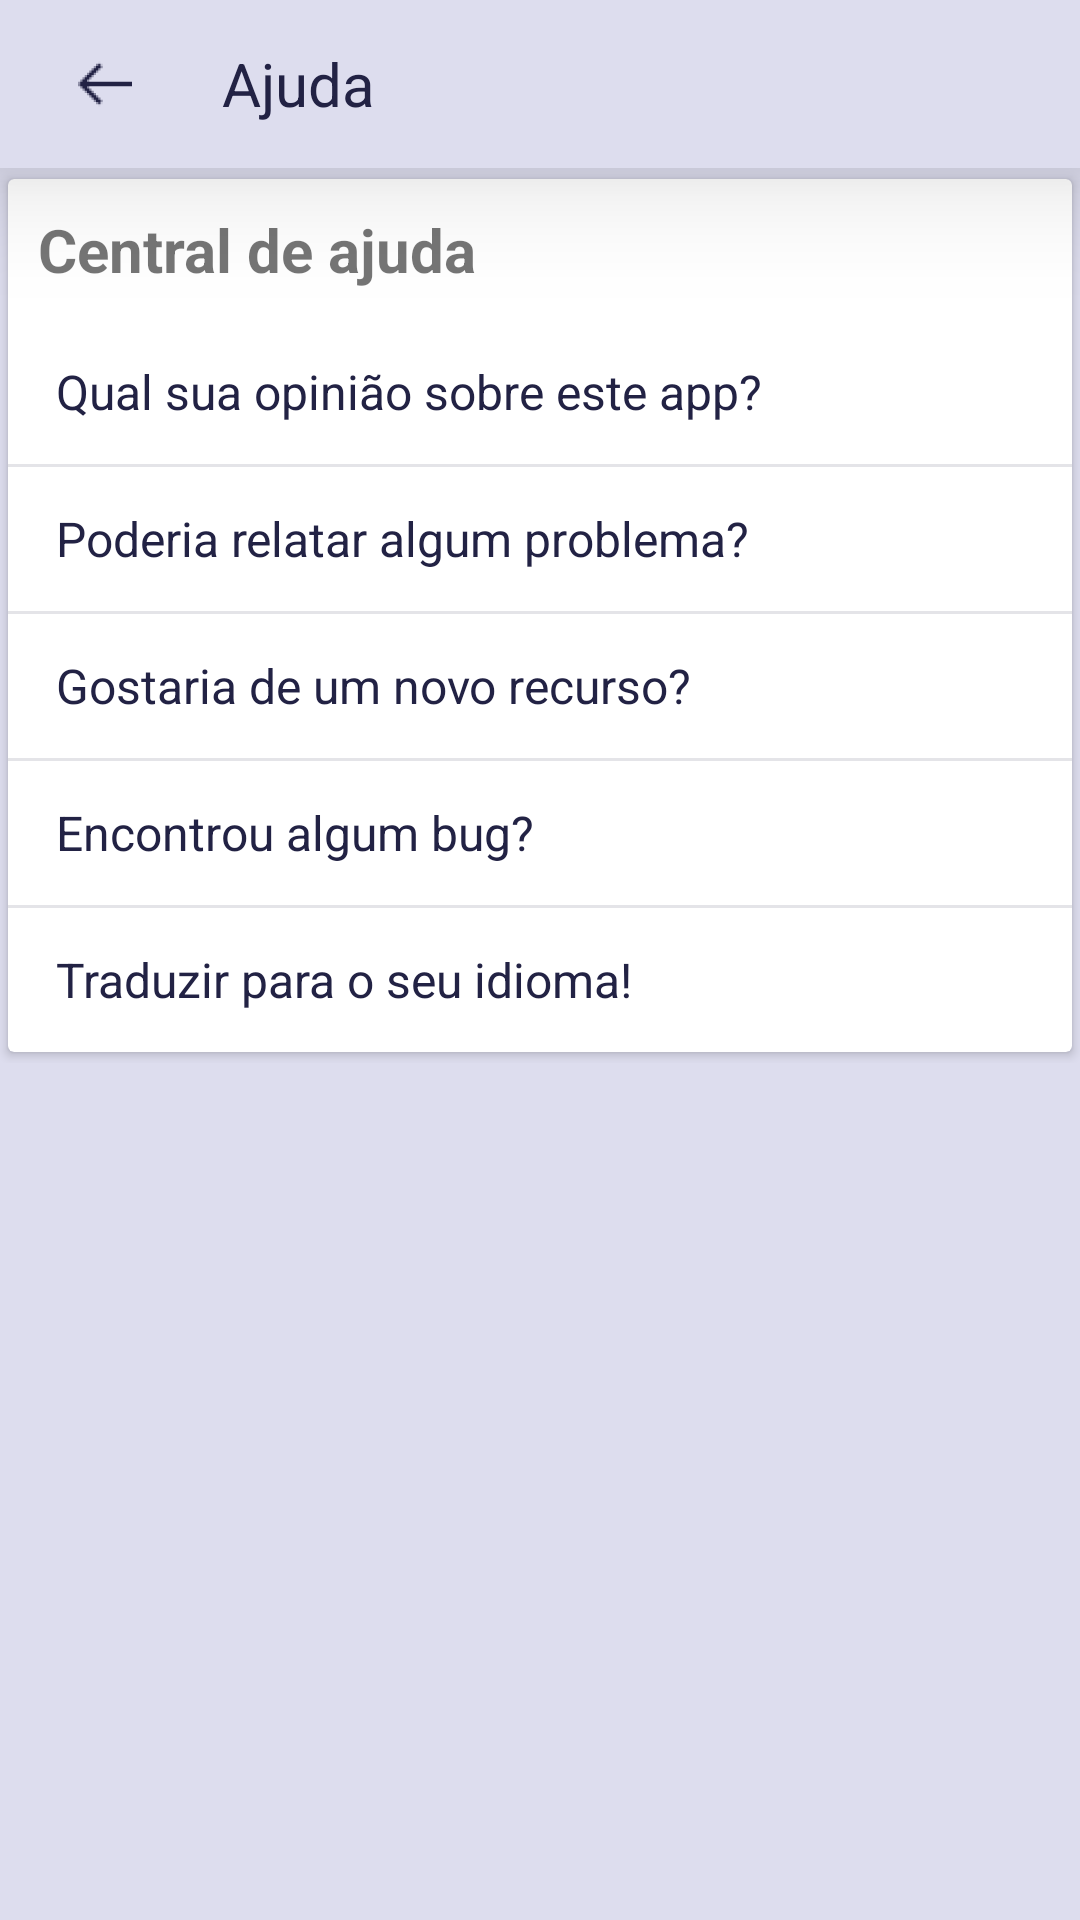

The Android layout XML behind this screen, and the referenced resources:
<!-- AndroidManifest.xml: activity theme AppTheme.NoActionBar -->
<!-- res/layout/activity_help.xml -->
<?xml version="1.0" encoding="utf-8"?>
<LinearLayout xmlns:android="http://schemas.android.com/apk/res/android"
    xmlns:app="http://schemas.android.com/apk/res-auto"
    xmlns:tools="http://schemas.android.com/tools"
    android:layout_width="match_parent"
    android:layout_height="match_parent"
    android:orientation="vertical"
    tools:context=".activity.DonateActivity">

    <androidx.appcompat.widget.Toolbar
        android:id="@+id/toolbar"
        android:layout_width="match_parent"
        android:layout_height="?attr/actionBarSize"
        android:background="?attr/colorPrimary"
        android:elevation="25dp"
        app:titleTextColor="?attr/colorAccent">

        <ImageButton
            android:layout_width="38dp"
            android:layout_height="38dp"
            android:layout_gravity="center_vertical"
            android:layout_marginRight="20dp"
            android:background="@color/colorPrimary"
            android:onClick="onBack"
            android:src="@drawable/btn_back"
            android:tint="@color/colorAccent" />

        <TextView
            android:layout_width="match_parent"
            android:layout_height="wrap_content"
            android:text="@string/app_help"
            android:textColor="?attr/colorAccent"
            android:textSize="20dp" />
    </androidx.appcompat.widget.Toolbar>

    <LinearLayout
        android:layout_width="match_parent"
        android:layout_height="wrap_content"
        android:orientation="vertical">

        <androidx.cardview.widget.CardView
            android:layout_width="match_parent"
            android:layout_height="wrap_content"
            app:cardUseCompatPadding="true">

            <LinearLayout
                android:layout_width="match_parent"
                android:layout_height="wrap_content"
                android:orientation="vertical">

                <TextView
                    android:layout_width="match_parent"
                    android:layout_height="wrap_content"
                    android:layout_margin="10dp"
                    android:text="@string/help_app"
                    android:textSize="20dp"
                    android:textStyle="bold" />

                <ListView
                    android:id="@+id/list_help"
                    android:layout_width="match_parent"
                    android:layout_height="wrap_content"
                    android:entries="@array/lista_help" />
            </LinearLayout>
        </androidx.cardview.widget.CardView>
    </LinearLayout>
</LinearLayout>
<!-- resources referenced by this layout -->
<resources>
  <string-array name="lista_help">
          <item>@string/rattings_app</item>
          <item>@string/problem_app</item>
          <item>@string/recurso_app</item>
          <item>@string/bug_app</item>
          <item>@string/translate_app</item>
      </string-array>
  <color name="colorAccent">#222244</color>
  <color name="colorPrimary">#ddddee</color>
  <!-- drawable btn_back: png bitmap (drawable-hdpi, 483 bytes) -->
  <string name="app_help">Ajuda</string>
  <string name="help_app">Central de ajuda</string>
  <style name="AppTheme.NoActionBar">
          <item name="windowActionBar">false</item>
          <item name="windowNoTitle">true</item>
          <item name="android:statusBarColor">@color/colorAccent</item>
          <item name="android:windowLightStatusBar">true</item>
      </style>
  <string name="rattings_app">Qual sua opinião sobre este app?</string>
  <string name="problem_app">Poderia relatar algum problema?</string>
  <string name="recurso_app">Gostaria de um novo recurso?</string>
  <string name="bug_app">Encontrou algum bug?</string>
  <string name="translate_app">Traduzir para o seu idioma!</string>
</resources>
